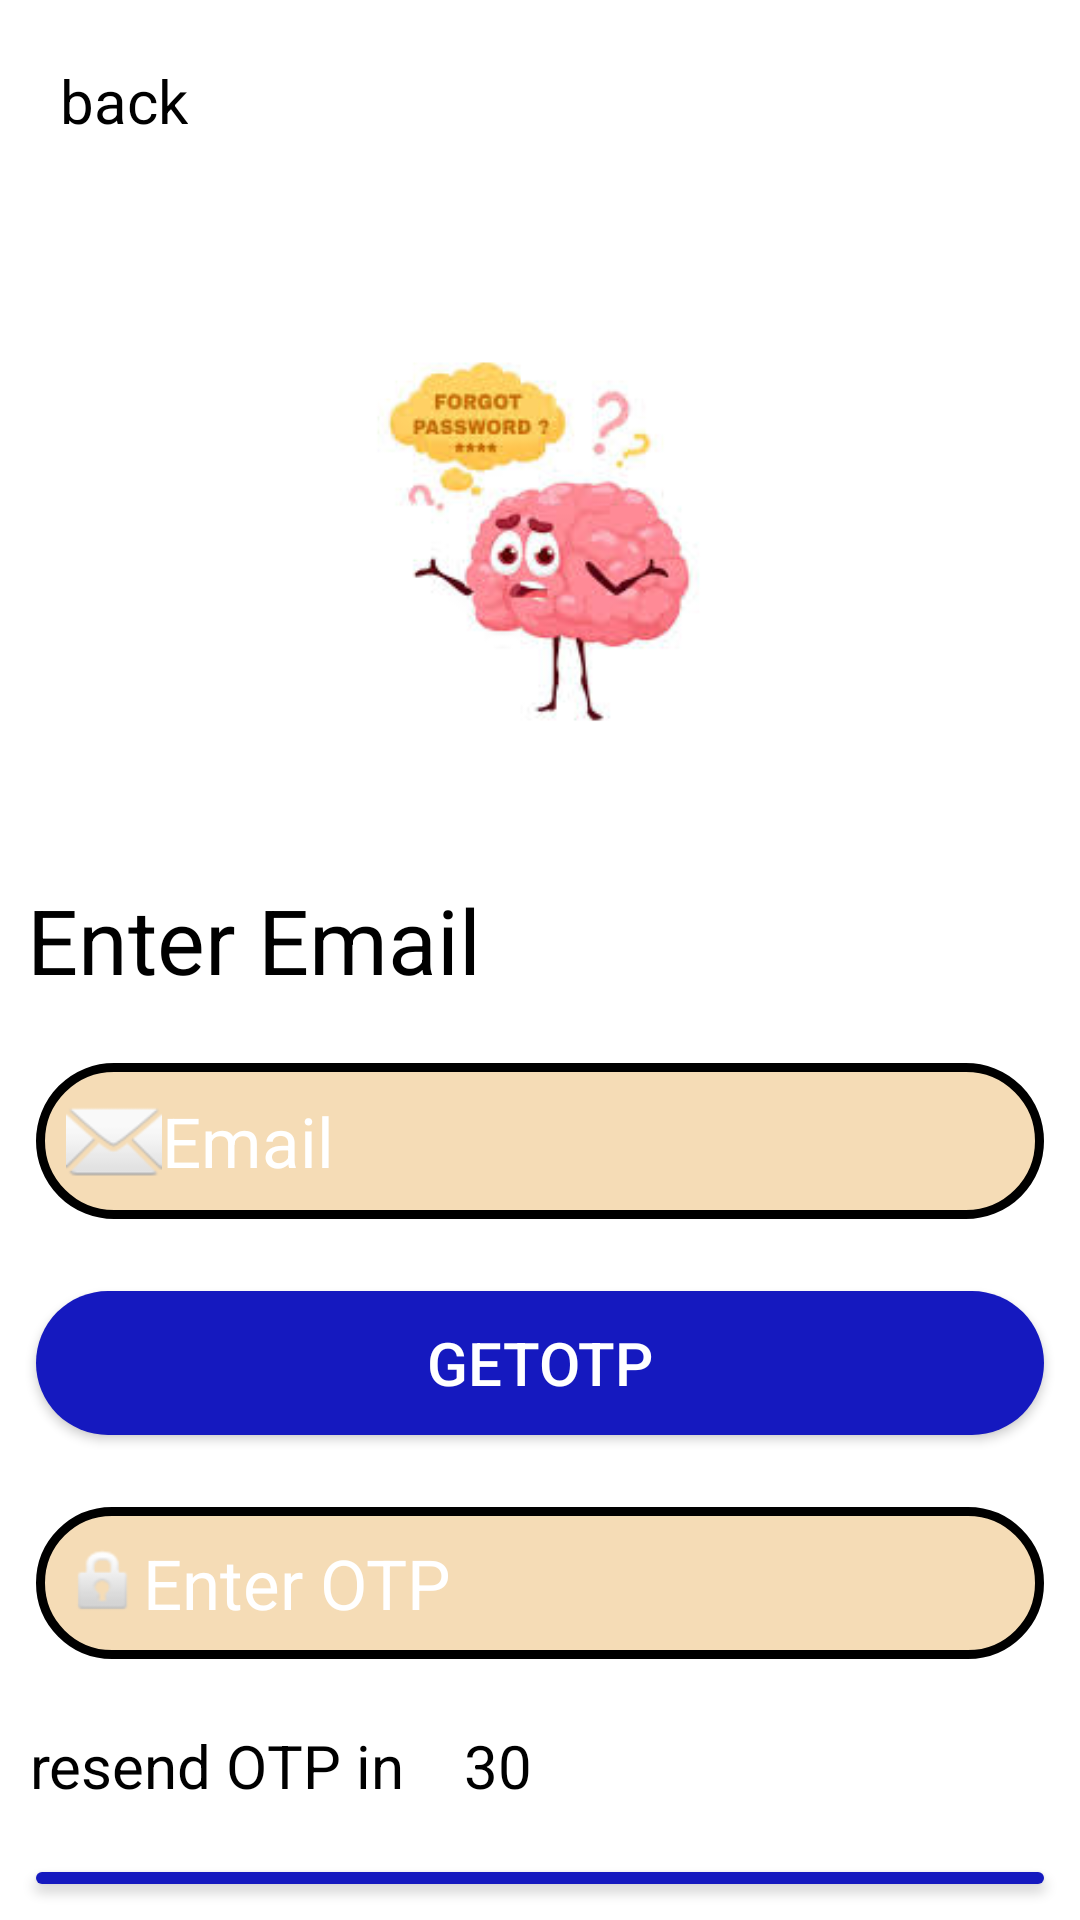

Write the Android layout XML for this screen, with the resource values it uses.
<!-- AndroidManifest.xml: application theme Theme.Design.NoActionBar -->
<!-- res/layout/activity_forget_password.xml -->
<?xml version="1.0" encoding="utf-8"?>
<LinearLayout xmlns:android="http://schemas.android.com/apk/res/android"
    xmlns:app="http://schemas.android.com/apk/res-auto"
    xmlns:tools="http://schemas.android.com/tools"
    android:orientation="vertical"
    android:layout_width="match_parent"
    android:background="#fff"
    android:layout_height="match_parent"
    >

    <TextView
        android:layout_width="wrap_content"
        android:layout_height="wrap_content"
        android:textSize="20dp"
        android:text="back"
        android:id="@+id/back"
        android:layout_margin="10sp"
        android:textColor="#000"
        android:textFontWeight="700"
        android:padding="10dp"
        />

    <ImageView
        android:layout_width="191dp"
        android:layout_height="167dp"
        android:layout_gravity="center"
        android:layout_marginTop="30sp"
        android:src="@drawable/forgetpassbg" />

    <TextView
        android:layout_width="match_parent"
        android:layout_height="wrap_content"
        android:textSize="30dp"
        android:layout_marginTop="20dp"
        android:padding="9dp"
        android:text="Enter Email"
        android:textColor="#000"
        android:textFontWeight="900"
        />
    <EditText
        android:id="@+id/mail"
        android:layout_width="match_parent"
        android:layout_height="wrap_content"
        android:layout_margin="12dp"
        android:background="@drawable/curve"
        android:drawableLeft="@android:drawable/ic_dialog_email"
        android:hint="Email"
        android:textColor="#fff"
        android:textSize="23dp"
        android:textColorHint="#fff"
        android:padding="10dp"
        />
    <Button
        android:layout_width="match_parent"
        android:layout_height="wrap_content"
        android:layout_margin="12dp"
        android:text="getotp"
        android:id="@+id/getotp"
        android:background="@drawable/curvebtn"
        android:textColor="#fff"
        android:textSize="20dp"
        />
    <LinearLayout
        android:layout_width="match_parent"
        android:layout_height="wrap_content"
        android:orientation="vertical"

        android:id="@+id/otpLayout"

        >

        <EditText
            android:layout_width="match_parent"
            android:layout_height="wrap_content"
            android:id="@+id/otp"
            android:textColor="#fff"
            android:layout_margin="12dp"
            android:textColorHint="#fff"
            android:textSize="23dp"
            android:background="@drawable/curve"
            android:drawableLeft="@android:drawable/ic_lock_idle_lock"
            android:hint="Enter OTP"
            android:maxLength="6"
            android:padding="10dp"/>
        <LinearLayout
            android:layout_width="match_parent"
            android:layout_height="wrap_content"
            android:orientation="horizontal"

            >
            <TextView
                android:layout_width="wrap_content"
                android:layout_height="wrap_content"
                android:text="resend OTP in"
                android:textSize="20sp"
                android:textColor="#000"
                android:textFontWeight="700"
                android:layout_margin="10sp"/>
            <TextView
                android:id="@+id/timer"
                android:layout_width="wrap_content"
                android:layout_height="wrap_content"
                android:text="30"
                android:textSize="20sp"
                android:textColor="#000"
                android:textFontWeight="700"
                android:layout_margin="10sp"
                />
        </LinearLayout>

        <Button
            android:layout_width="match_parent"
            android:layout_height="wrap_content"
            android:layout_margin="12dp"
            android:text="verify"
            android:id="@+id/verify"
            android:background="@drawable/curvebtn"
            android:textColor="#fff"
            android:textSize="20dp"/>


    </LinearLayout>
</LinearLayout>
<!-- resources referenced by this layout -->
<resources>
  <!-- drawable curve (drawable) -->
  <?xml version="1.0" encoding="utf-8"?>
  <shape xmlns:android="http://schemas.android.com/apk/res/android"
  
      android:shape="rectangle">
      <solid android:color="#F5DCB6" />
      <corners android:radius="30dp"></corners>
      <stroke android:color="@color/black" android:width="3dp"  />
  </shape>
  <!-- drawable curvebtn (drawable) -->
  <?xml version="1.0" encoding="utf-8"?>
  <shape xmlns:android="http://schemas.android.com/apk/res/android">
   <corners android:radius="30dp"/>
      <solid android:color="#1519BF"
          />
      <stroke android:color="#9B0265"/>
  </shape>
  <!-- drawable forgetpassbg: png bitmap (drawable, 32151 bytes) -->
  <color name="black">#FF000000</color>
</resources>
